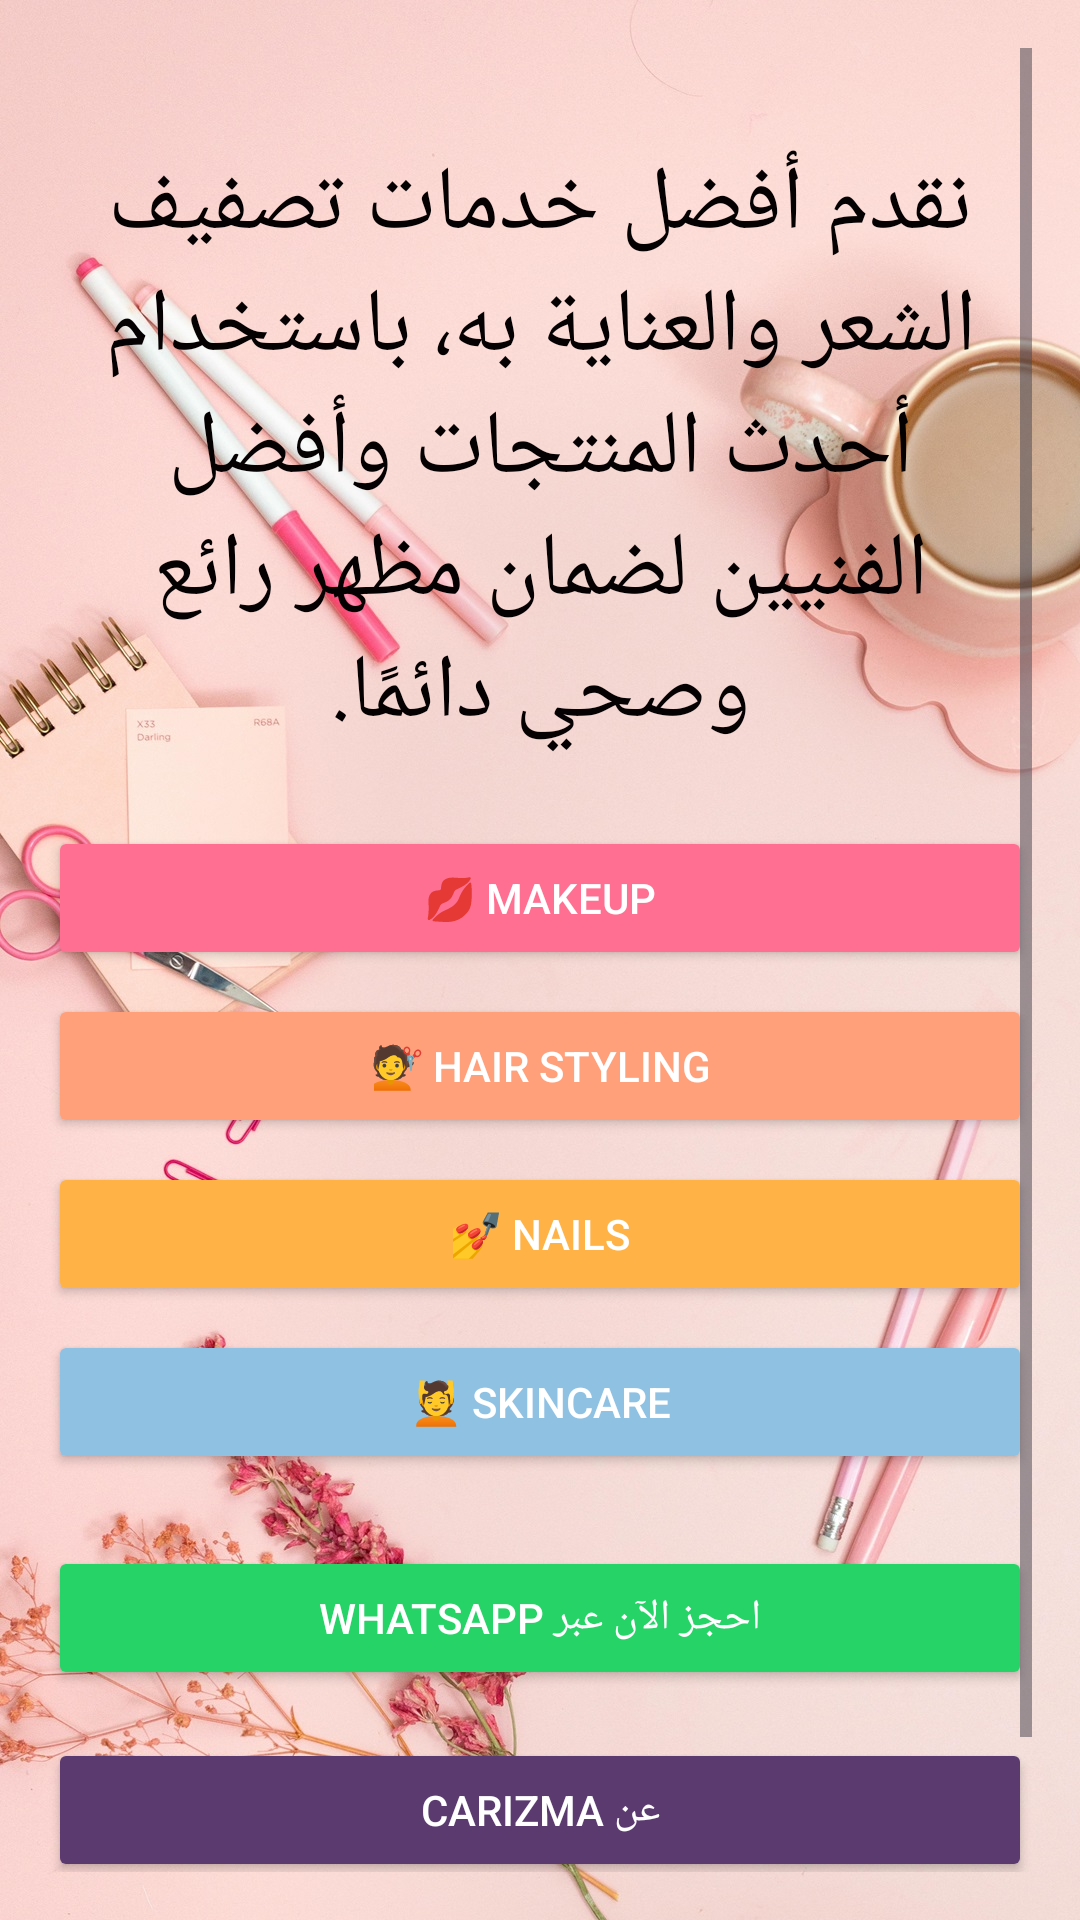

Here is an Android app screen rendered from its layout file. Give the layout XML and the strings, colors and styles it references.
<!-- AndroidManifest.xml: application theme Theme.CarizmaBeauty -->
<!-- res/layout/activity_main.xml -->
<FrameLayout xmlns:android="http://schemas.android.com/apk/res/android"
    android:layout_width="match_parent"
    android:layout_height="match_parent">

    
    <ImageView
        android:id="@+id/fullScreenImage"
        android:layout_width="match_parent"
        android:layout_height="match_parent"
        android:scaleType="centerCrop"
        android:adjustViewBounds="true"
        android:src="@drawable/your_fullscreen_image"
        android:contentDescription="Background Image"/>

    
    <ScrollView
        android:layout_width="match_parent"
        android:layout_height="match_parent"
        android:padding="16dp">

        <LinearLayout
            android:orientation="vertical"
            android:layout_width="match_parent"
            android:layout_height="wrap_content"
            android:gravity="center_horizontal"
            android:paddingTop="32dp">

            <TextView
                android:id="@+id/tvDescriptionMain"
                android:layout_width="match_parent"
                android:layout_height="wrap_content"
                android:text="نقدم أفضل خدمات تصفيف الشعر والعناية به، باستخدام أحدث المنتجات وأفضل الفنيين لضمان مظهر رائع وصحي دائمًا."
                android:textSize="30sp"
                android:layout_marginBottom="24dp"
                android:gravity="center"
                android:textAlignment="center"
                android:textColor="#050103"/>

            <Button
                android:id="@+id/btnMakeup"
                android:layout_width="match_parent"
                android:layout_height="wrap_content"
                android:text="💋 Makeup"
                android:layout_marginBottom="8dp"
                android:backgroundTint="#FF6F91"
                android:textColor="#FFFFFF"/>

            <Button
                android:id="@+id/btnHair"
                android:layout_width="match_parent"
                android:layout_height="wrap_content"
                android:text="💇 Hair Styling"
                android:layout_marginBottom="8dp"
                android:backgroundTint="#FFA07A"
                android:textColor="#FFFFFF"/>

            <Button
                android:id="@+id/btnNails"
                android:layout_width="match_parent"
                android:layout_height="wrap_content"
                android:text="💅 Nails"
                android:layout_marginBottom="8dp"
                android:backgroundTint="#FFB347"
                android:textColor="#FFFFFF"/>

            <Button
                android:id="@+id/btnSkincare"
                android:layout_width="match_parent"
                android:layout_height="wrap_content"
                android:text="💆 Skincare"
                android:layout_marginBottom="24dp"
                android:backgroundTint="#8FC1E3"
                android:textColor="#FFFFFF"/>

            <Button
                android:id="@+id/btnWhatsApp"
                android:layout_width="match_parent"
                android:layout_height="wrap_content"
                android:text="احجز الآن عبر WhatsApp"
                android:layout_marginBottom="16dp"
                android:backgroundTint="#25D366"
                android:textColor="#FFFFFF"/>

            <Button
                android:id="@+id/btnAbout"
                android:layout_width="match_parent"
                android:layout_height="wrap_content"
                android:text="عن Carizma"
                android:backgroundTint="#5B3A70"
                android:textColor="#FFFFFF"
                android:layout_marginBottom="16dp"/>

            
            <Button
                android:id="@+id/btnPrivacyPolicy"
                android:layout_width="match_parent"
                android:layout_height="wrap_content"
                android:text="📄 سياسة الخصوصية"
                android:backgroundTint="#9E9E9E"
                android:textColor="#FFFFFF"/>

        </LinearLayout>
    </ScrollView>

</FrameLayout>
<!-- resources referenced by this layout -->
<resources>
  <!-- drawable your_fullscreen_image: jpg bitmap (drawable, 367961 bytes) -->
  <style name="Theme.CarizmaBeauty" parent="Base.Theme.CarizmaBeauty" />
  <style name="Base.Theme.CarizmaBeauty" parent="Theme.Material3.DayNight.NoActionBar">
          
          
      </style>
</resources>
